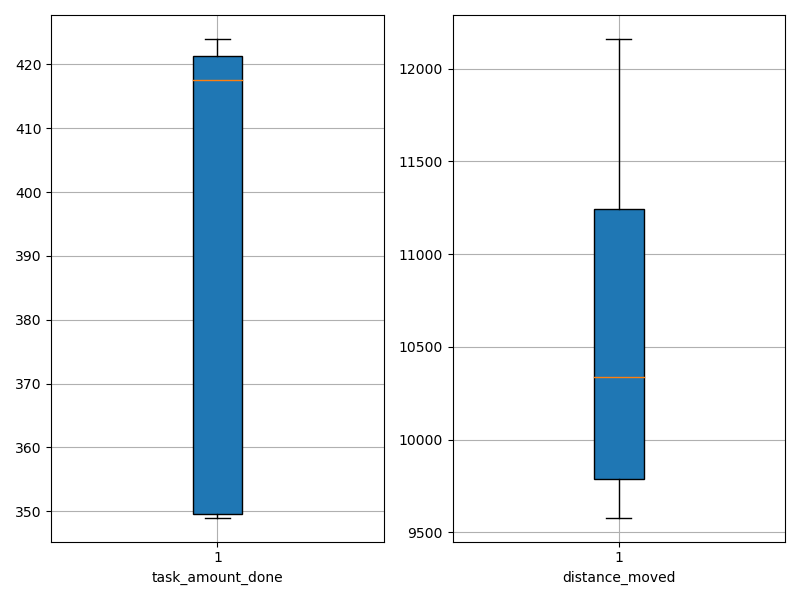

The table this chart was drawn from, first rows:
agent_id, task_amount_done, distance_moved
0, 419.0, 12160
1, 349.0, 10470
2, 417.0, 10432
3, 418.0, 11501
4, 349.0, 11692
5, 422.0, 9580
6, 422.0, 10246
7, 424.0, 10154
8, 349.0, 9628
9, 351.0, 9665
